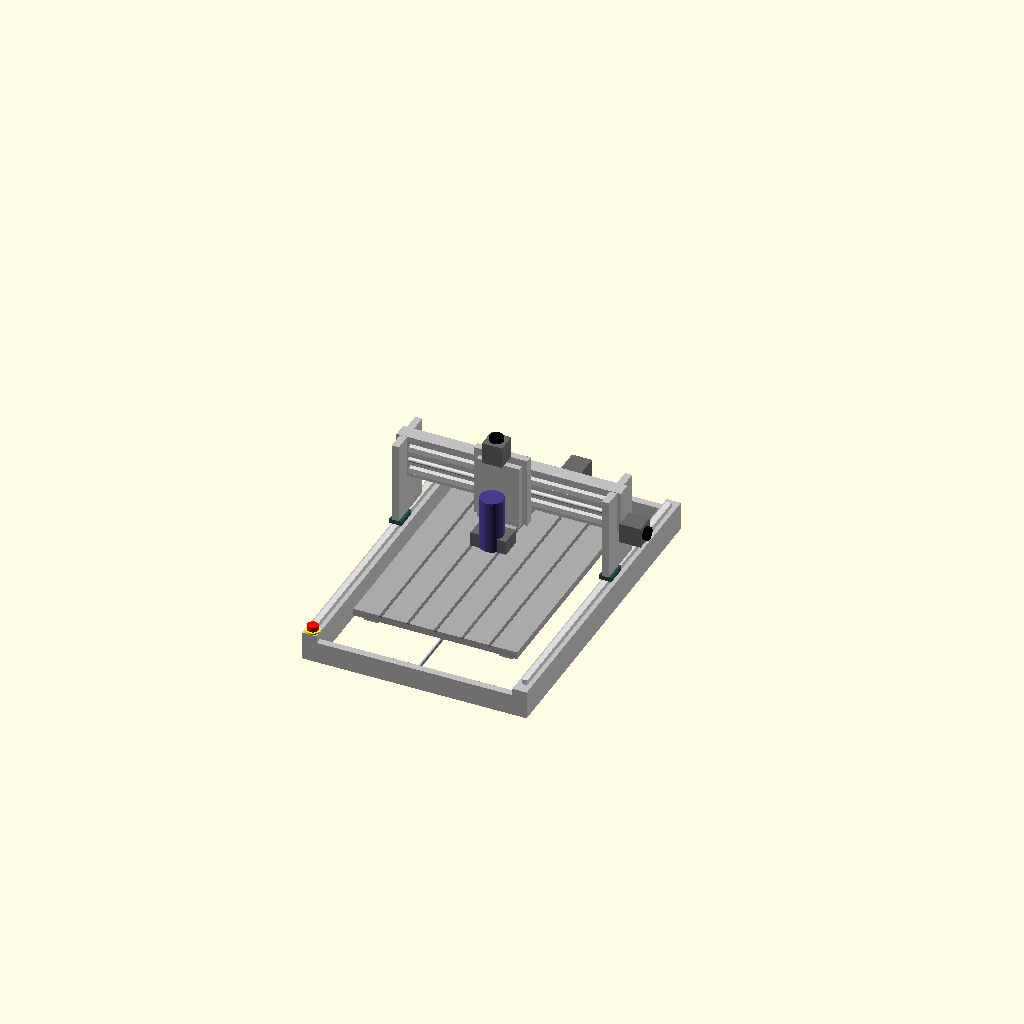
Cell 1: rendered with the file's own defaults.
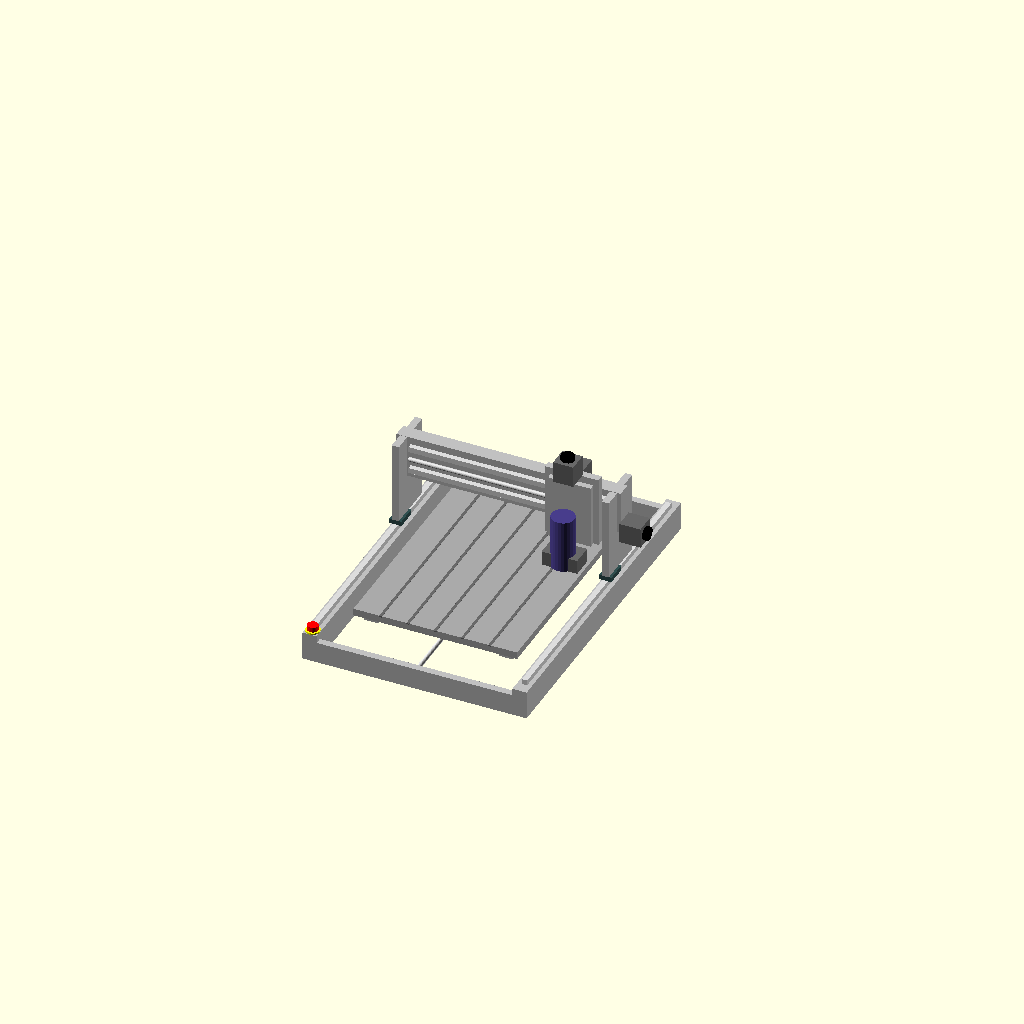
Cell 2 — x_axis set to 400, the other parameters unchanged.
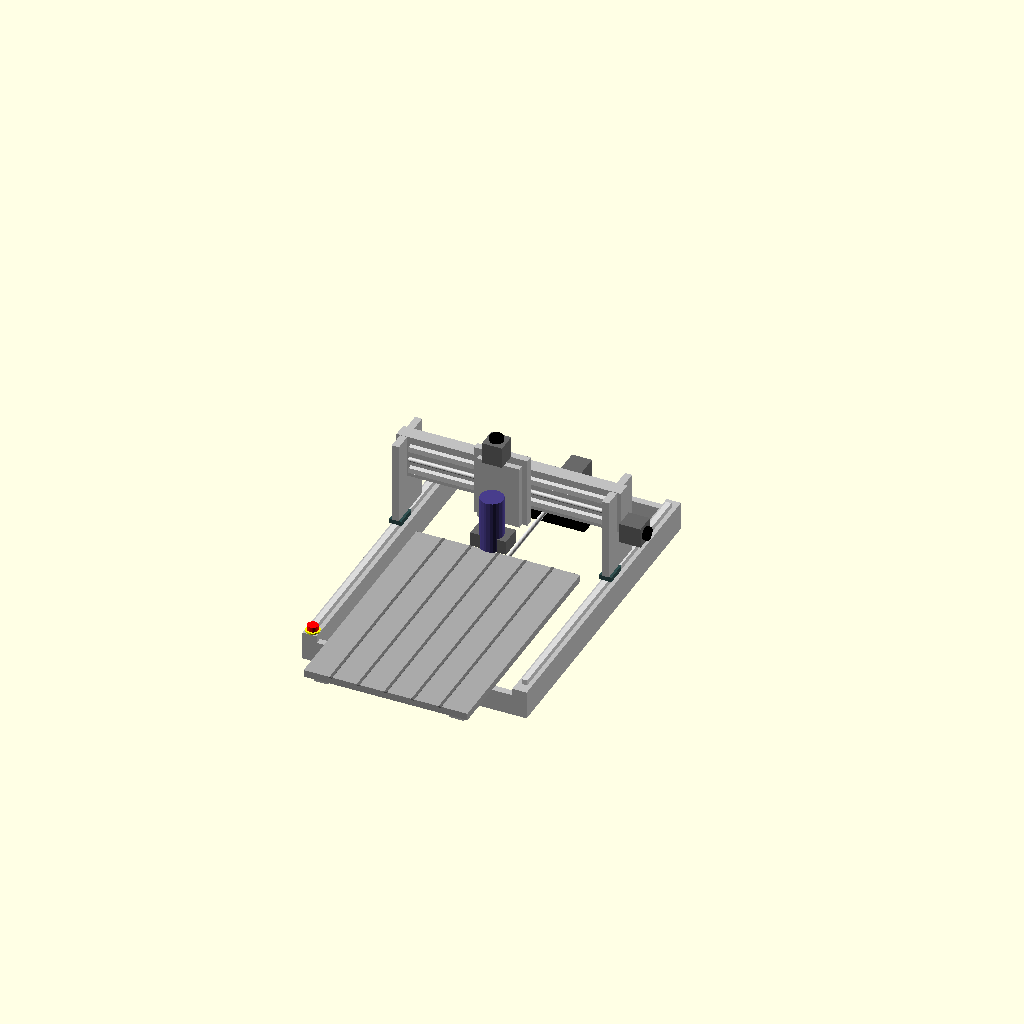
Cell 3: the same model with y_axis = 600.
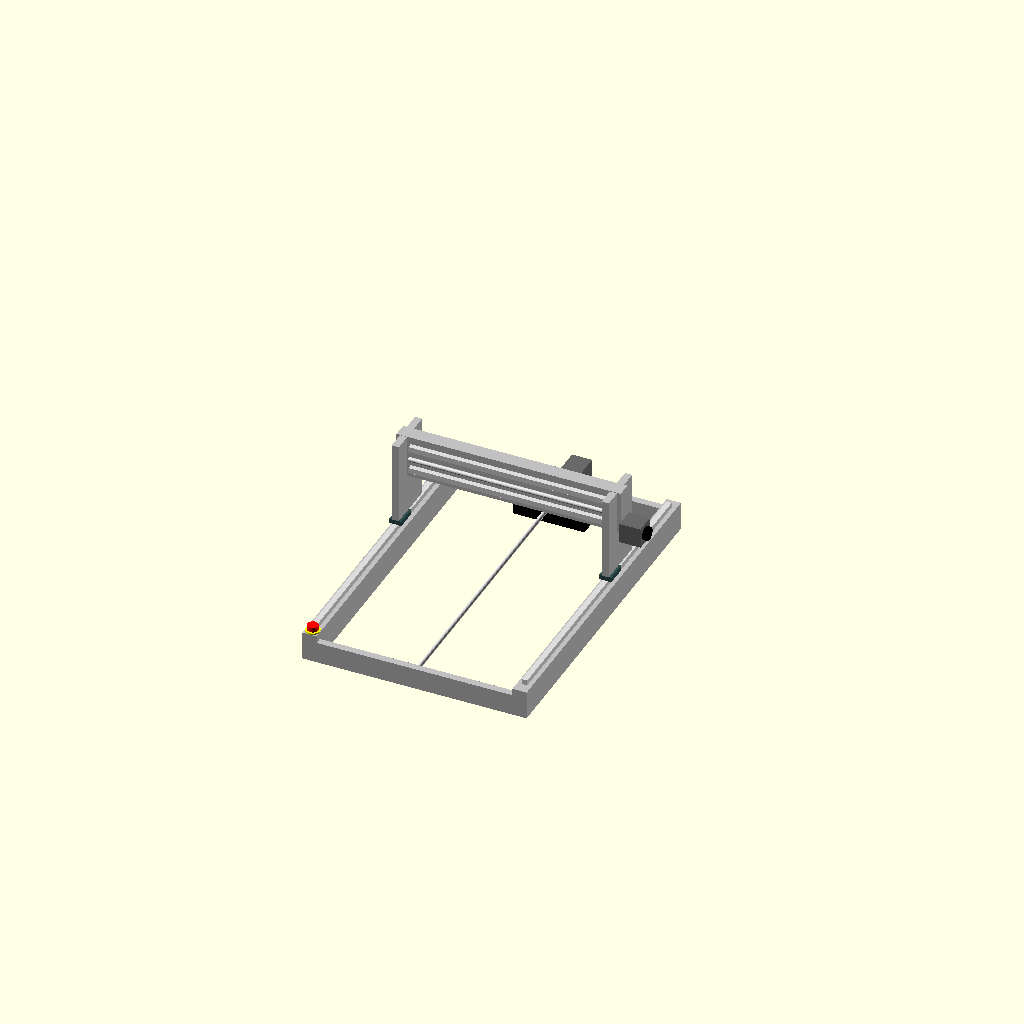
Cell 4: piece = "fixed" (everything else at default).
All cells are drawn from one camera (rotation 55°, 0°, 25°, orthographic, colour scheme Cornfield), so only the parameter changes between them.
Source of the model, parts/anolex_4060_evo_ultra_2/anolex_4060_evo_ultra_2.scad:
// AnoleX 4060-Evo Ultra 2, a desktop CNC router, as a workshop model.
//
// Built from published dimensions, not from anyone's mesh: a moving-table
// router cutting 400 x 600 x 80 mm, on a base of two aluminium side beams
// carrying the Y rails, the T-slot table riding them between the beams, a
// gantry of two plates and a cross beam standing on the beams, the X carriage
// on the beam's front face, the Z plate on the carriage, and an 800 W trim
// router in a 65 mm clamp on the Z plate. The table carries the work under the
// tool along Y, as the maker's manual has it (parts/anolex_4060_evo_ultra_2/
// manual.json: the gantry is fixed to the Y-axis base, page 05). The control box sits at the back of the base,
// between the beams, its sockets facing the rear.
//
// The origin is the front-left bottom corner of the base frame; X runs right,
// Y runs back, Z runs up -- the site's machine convention. The table top is at
// table_top_z; the 400 x 600 working area sits centred on the table, and the
// tool stands over the middle of the table's travel, y_rest along it: the
// table is moved back and forth under it, so at y_axis = 0 the working area's
// front edge is under the tool and at y_axis = 600 its back edge is.
//
// Every dimension that is a published specification is named as such; the
// rest are taken from the maker's listed footprint or chosen to look right,
// and say so. Nothing here is a trademark: "4060-Evo Ultra 2" names what the
// part models.

// Customizer parameters (where the axes are shown standing)
x_axis = 200;   // [0:1:400] Where the tool stands along X, in work coordinates (mm)
y_axis = 300;   // [0:1:600] Where the table stands along Y, in work coordinates: the work's Y under the tool (mm)
z_axis = 40;    // [0:1:80] Tool tip height above the table (mm)
with_router = true;   // Draw the trim router in its clamp
piece = "all";  // [all, fixed, table, x, z] What to draw: the whole machine, or one of what moves -- the table (Y), the X carriage with the Z motor (X), the Z slide with the clamp and the router (X and Z) -- or all that stands still

/* [Hidden] */
$fn = 24;
eps = 0.5;   // how far a part sinks into what it stands on: a union of parts that
             // merely touch exports as a mesh OpenSCAD 2021.01 will not read back

// --- published specifications (AnoleX) ---
work_x = 400; work_y = 600; work_z = 80;   // the working area; Z is the 4030-Evo Ultra 2's, the same gantry
rail_w = 15; rail_h = 15;                  // HGH15 linear rail, two per axis
block = [34, 61, 28];                      // an HGH15 carriage block: width, length, height over the rail's base
screw_d = 12;                              // 1204 ball screw: 12 mm, 4 mm lead
nema = 56.4; motor_len = 80;               // NEMA 23 closed-loop steppers (the length is a usual one)
router_d = 65; router_len = 150;           // the 800 W trim router: a 65 mm body in a 65 mm clamp

// --- the base: sized from the maker's listed 4030 footprint (24.8 in wide and
// 20.47 in high) plus the 300 mm the 4060 base adds along Y; the maker lists no
// overall size for the 4060 itself ---
frame_w = 630;      // outer width of the base
frame_d = 930;      // outer depth of the base
beam = [40, 80];    // the side beams: aluminium profile, 40 wide and 80 tall
cross_t = 20;       // the front and rear cross plates
table = [460, 680, 20];        // the T-slot table, a little larger than the work area
table_top_z = beam[1] + 20;    // the table stands on supports above the beams' top

// --- the gantry: chosen to clear 80 mm of Z travel over the table ---
leg = [20, 140, 230];          // each gantry leg: a plate standing on its Y block
beam_x = [40, 120];            // the cross beam: 40 deep, 120 tall
carriage = [150, 20, 200];     // the X carriage plate on the beam's front face
z_plate = [120, 16, 180];      // the Z plate riding the carriage's Z rails
clamp = [100, 60, 40];         // the router clamp on the Z plate's front
clamp_bore = 8;                // the clamp's bore stands this far behind the clamp's centre line
collet = 8;                    // the collet nut and the tool's stick-out under the router's body
control_box = [200, 100, 90];  // the controller's enclosure at the back, between the beams

// where the working area starts, in the frame: centred on the table
function work_x0() = (frame_w - work_x) / 2;
function table_y0() = (frame_d - table[1]) / 2;
function work_y0() = table_y0() + (table[1] - work_y) / 2;
// the tool stands still along Y, over the middle of the table's travel; the
// table is moved by how far the work's Y under the tool is from there
y_rest = work_y / 2;
function table_dy() = y_rest - y_axis;
// where the tool stands in the frame, for the axes as set
function tool_x() = work_x0() + x_axis;
function tool_y() = work_y0() + y_rest;
function tool_z() = table_top_z + z_axis;
// the gantry's legs and beam stand behind the tool: from the tool back, the
// clamp's bore to its centre, the clamp's back half, the Z plate, the X
// carriage, the X blocks on the beam's front face, and the beam's half depth
// to its centre line
function beam_y() = tool_y() + clamp_bore + clamp[1] / 2 + z_plate[1] + carriage[1] + block[2] + beam_x[0] / 2;

module hgh15_rail(len, along_y = true) {
    // a rail with its row of bolt holes left out: at bench scale a bar
    color("gainsboro") if (along_y) cube([rail_w, len, rail_h]); else cube([len, rail_w, rail_h]);
}

module hgh15_block(along_y = true) {
    // a carriage block over its rail, sunk a little into it
    color("darkslategray") translate([0, 0, rail_h - eps])
        if (along_y) translate([-(block[0] - rail_w) / 2, 0, 0]) cube([block[0], block[1], block[2] - rail_h + eps]);
        else translate([0, -(block[0] - rail_w) / 2, 0]) cube([block[1], block[0], block[2] - rail_h + eps]);
}

module nema23(len = motor_len) {
    // a NEMA 23 motor along +Z from its flange, with the encoder cap of a closed-loop one
    color("dimgray") cube([nema, nema, len]);
    color("black") translate([nema / 2, nema / 2, len - eps]) cylinder(d = 38, h = 12 + eps);
}

module anolex_base() {
    // the two side beams, the full depth, carrying the Y rails
    for (x = [0, frame_w - beam[0]]) translate([x, 0, 0]) {
        color("silver") cube([beam[0], frame_d, beam[1]]);
        translate([(beam[0] - rail_w) / 2, 30, beam[1] - eps]) hgh15_rail(frame_d - 60);
    }
    // the front and rear cross plates between the beams, sunk into them
    for (y = [0, frame_d - cross_t]) translate([beam[0] - eps, y, 0])
        color("silver") cube([frame_w - 2 * beam[0] + 2 * eps, cross_t, beam[1] - 20]);
}

module anolex_table() {
    // the table on four supports, carried along Y over the cross plates' level
    translate([(frame_w - table[0]) / 2, table_y0() + table_dy(), 0]) {
        color("darkgray") translate([0, 0, table_top_z - table[2]]) cube([table[0], table[1], table[2]]);
        color("silver") for (x = [20, table[0] - 60]) for (y = [20, table[1] - 60])
            translate([x, y, beam[1] - 20 - eps]) cube([40, 40, table_top_z - table[2] - (beam[1] - 20) + 2 * eps]);
        // the T-slots, as grooves along Y
        color("dimgray") for (i = [1 : 5]) translate([i * table[0] / 6 - 4, -1, table_top_z - 3]) cube([8, table[1] + 2, 3 + eps]);
    }
}

module anolex_base_fittings() {
    // the Y ball screw under the table's centre line, and its motor behind the rear plate
    color("gainsboro") translate([frame_w / 2, cross_t - eps, beam[1] - 30]) rotate([-90, 0, 0]) cylinder(d = screw_d, h = frame_d - 2 * cross_t + 2 * eps);
    translate([frame_w / 2 - nema / 2, frame_d - eps, beam[1] - 30 + nema / 2]) rotate([-90, 0, 0]) nema23();
    // the emergency stop on the front-left beam, a red mushroom
    color("red") translate([beam[0] / 2, 20, beam[1] - eps]) cylinder(d = 30, h = 18 + eps);
    color("yellow") translate([beam[0] / 2, 20, beam[1] - eps]) cylinder(d = 40, h = 4 + eps);
}

module anolex_control_box() {
    // at the back, between the beams, standing on the floor; its USB and power
    // sockets face the rear, so the lead to the computer leaves behind the machine
    translate([(frame_w - control_box[0]) / 2, frame_d - cross_t - control_box[1] + eps, 0]) {
        color("black") cube(control_box);
        color("dimgray") translate([20, control_box[1] - 1, 30]) cube([12, 2, 8]);     // USB
        color("dimgray") translate([control_box[0] - 50, control_box[1] - 1, 20]) cube([30, 2, 25]);  // mains
    }
}

module anolex_gantry() {
    by = beam_y();
    // each leg stands on a foot block bolted to its side beam (the gantry does not move)
    for (x = [0, frame_w - beam[0]]) translate([x + (beam[0] - rail_w) / 2, by - leg[1] / 2, beam[1] - eps]) {
        hgh15_block();
        translate([-(block[0] - rail_w) / 2 + (block[0] - leg[0]) / 2, 0, block[2] - eps]) color("silver") cube(leg);
    }
    // the cross beam between the legs' tops, sunk a little into them
    translate([0, by - beam_x[0] / 2, beam[1] + block[2] + leg[2] - beam_x[1] - eps])
        color("silver") cube([frame_w, beam_x[0], beam_x[1] + eps]);
    // the two X rails on the beam's front face, the X carriage on their blocks
    bz = beam[1] + block[2] + leg[2] - beam_x[1];
    for (z = [bz + 20, bz + beam_x[1] - 20 - rail_h]) translate([beam[0], by - beam_x[0] / 2 - rail_h + eps, z]) rotate([90, 0, 0]) mirror([0, 0, 1]) hgh15_rail(frame_w - 2 * beam[0], along_y = false);
    // the X motor on the right end of the beam, its screw along the beam's front
    translate([frame_w - eps, by - beam_x[0] / 2 + (beam_x[0] - nema) / 2, bz + (beam_x[1] - nema) / 2]) rotate([0, 90, 0]) nema23(60);
    color("gainsboro") translate([beam[0] - eps, by - beam_x[0] / 2 - 10, bz + beam_x[1] / 2]) rotate([0, 90, 0]) cylinder(d = screw_d, h = frame_w - 2 * beam[0] + 2 * eps);
}

module anolex_x_carriage() {
    // the X carriage plate on the beam's X blocks, and the Z motor on its top
    by = beam_y();
    bz = beam[1] + block[2] + leg[2] - beam_x[1];
    cx = tool_x() - carriage[0] / 2;
    cy = by - beam_x[0] / 2 - block[2];
    color("silver") translate([cx, cy - carriage[1] + eps, bz - 20]) cube([carriage[0], carriage[1], carriage[2]]);
    translate([tool_x() - nema / 2, cy - carriage[1] - nema + 4, bz - 20 + carriage[2] - eps]) nema23(60);
}

module anolex_z_axis() {
    by = beam_y();
    cy = by - beam_x[0] / 2 - block[2] - carriage[1];
    bz = beam[1] + block[2] + leg[2] - beam_x[1];
    // the Z plate rides two short rails on the carriage's front face; it is
    // z_axis up its travel, so the tool tip stands at tool_z()
    zy = cy - z_plate[1] + eps;
    zz = tool_z() + collet + clamp[2] + 10;   // the plate's bottom: above the clamp's top
    color("silver") translate([tool_x() - z_plate[0] / 2, zy, zz]) cube(z_plate);
    // the clamp on the plate's front, holding the router's body above its collet
    color("dimgray") translate([tool_x() - clamp[0] / 2, zy - clamp[1] + eps, tool_z() + collet]) difference() {
        cube(clamp);
        translate([clamp[0] / 2, clamp[1] / 2 - clamp_bore, -1]) cylinder(d = router_d + 1, h = clamp[2] + 2);
    }
    if (with_router) translate([tool_x(), zy - clamp[1] / 2 - clamp_bore + eps, tool_z()]) {
        color("darkslateblue") translate([0, 0, collet + eps]) cylinder(d = router_d, h = router_len);
        color("silver") translate([0, 0, 2]) cylinder(d = 18, h = collet - 2 + 2 * eps);   // the collet nut
        color("gainsboro") cylinder(d = 3.175, h = collet + eps);                    // a 1/8 in tool, its tip at the table + z_axis
    }
}

module anolex_4060_evo_ultra_2() {
    // a scene that moves the machine draws each of what moves on its own and moves it
    if (piece == "all" || piece == "fixed") {
        anolex_base();
        anolex_base_fittings();
        anolex_control_box();
        anolex_gantry();
    }
    if (piece == "all" || piece == "table") anolex_table();
    if (piece == "all" || piece == "x") anolex_x_carriage();
    if (piece == "all" || piece == "z") anolex_z_axis();
}

anolex_4060_evo_ultra_2();
Customizer parameters (derived from the source; name, type, default, range or options):
x_axis: number, default 200, range 0 to 400, step 1
y_axis: number, default 300, range 0 to 600, step 1
z_axis: number, default 40, range 0 to 80, step 1
with_router: bool, default true
piece: string, default "all", options "all", "fixed", "table", "x", "z"
